Run: headless pygame with SDL's dummy video driver; simulated clock (each Clock.tick advances the game by its frame time, no real sleeping); random seed 0; keys injected as events and as key.get_pressed() state; no mouse input.
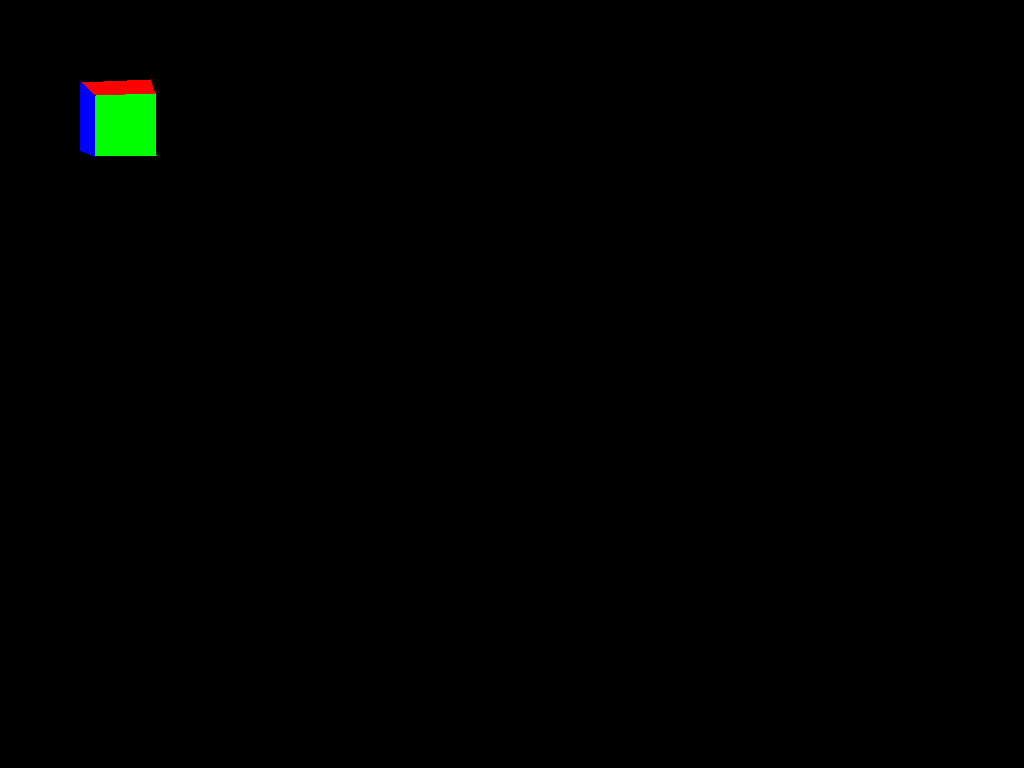
Frame 1 of 4 · flips 1–60 · no input
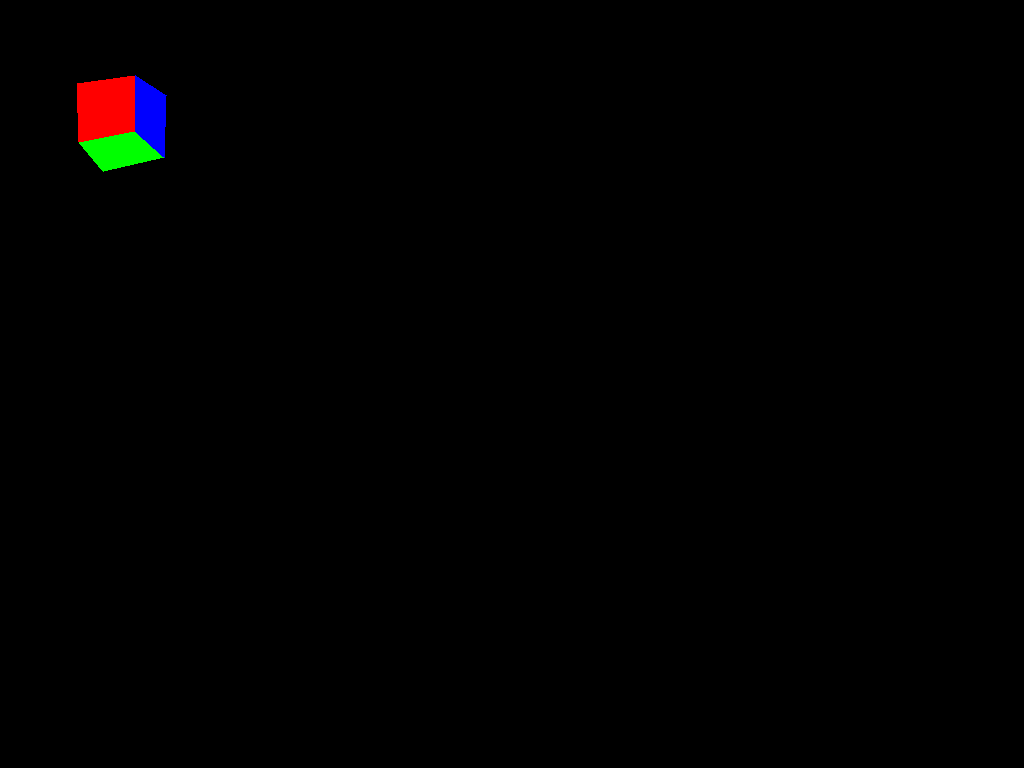
Frame 2 of 4 · flips 61–180 · tapped SPACE, RETURN · held RIGHT (→), D
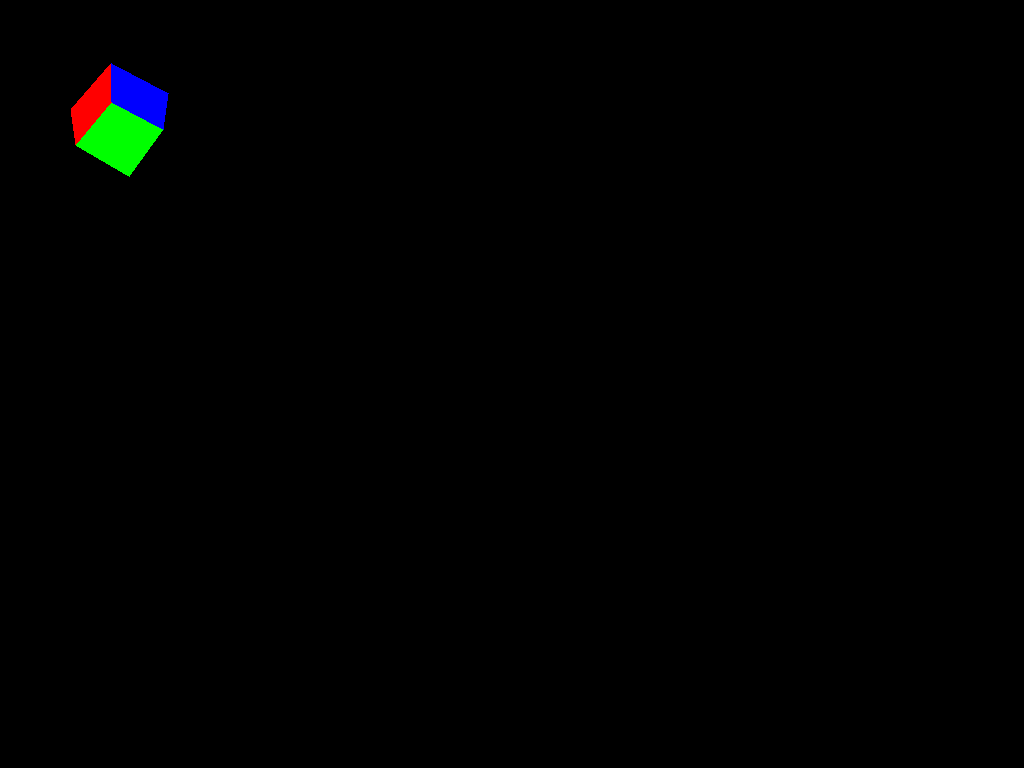
Frame 3 of 4 · flips 181–300 · held DOWN (↓), S
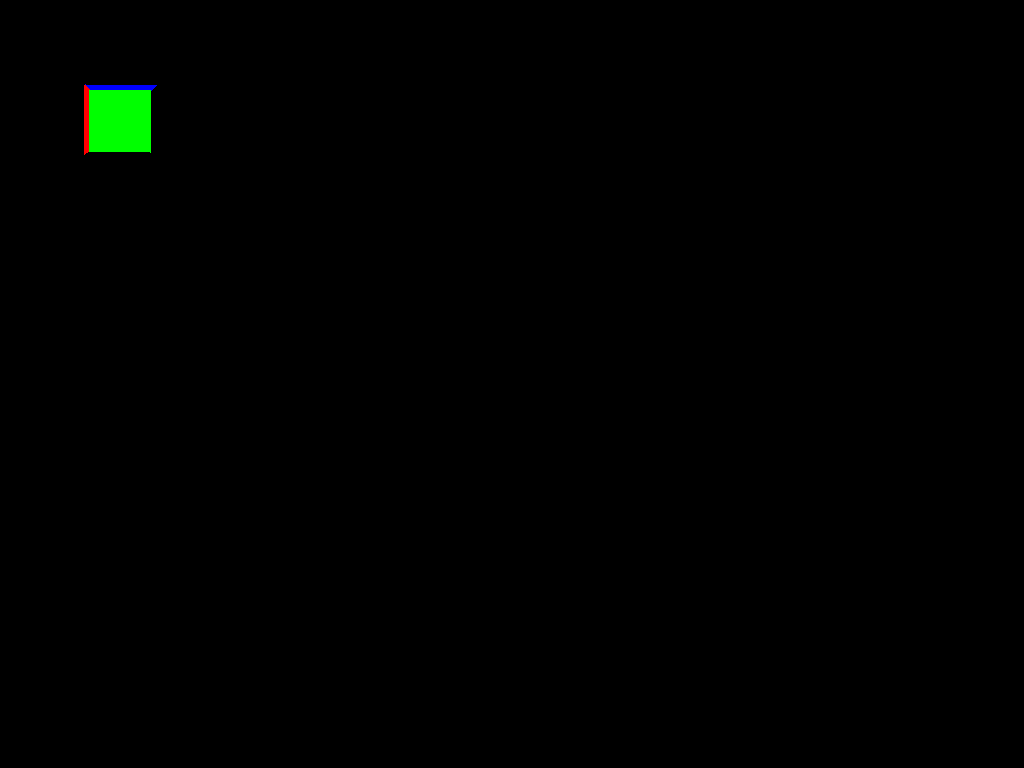
Frame 4 of 4 · flips 301–420 · held LEFT (←), A, UP (↑), W

The pygame program that drew these frames:

# 3dcube - wireframe, solid and shaded
import os, math, time
import pygame

screen = pygame.display.set_mode()

def rot3d (point,rotate) :
    x,y,z = point
    rx,ry,rz = rotate
            
    # about z axis 
    nX = (math.cos(rz) * x) - (math.sin(rz) * y)
    nY = (math.sin(rz) * x) + (math.cos(rz) * y)
    x = nX 
    y = nY

    # about x axis 
    nZ = (math.cos(rx) * z) - (math.sin(rx) * y)
    nY = (math.sin(rx) * z) + (math.cos(rx) * y)
    z = nZ

    # about y axis 
    nX = (math.cos(ry) * x) - (math.sin(ry) * z)
    nZ = (math.sin(ry) * x) + (math.cos(ry) * z)

    return ((nX,nY,nZ))
        
def normal (triangle) :
    t1,t2,t3 = triangle
    
    x1,y1,z1 = t1
    x2,y2,z2 = t2
    x3,y3,z3 = t3
    
    #A = t2 - t1
    A = (x2-x1, y2-y1, z2-z1)
    
    #B = t3 - t1
    B = (x3-x1, y3-y1, z3-z1)
    
    # A cross product B
    Ax,Ay,Az = A
    Bx,By,Bz = B
    
    Nx = Ay * Bz - Az * By
    Ny = Az * Bx - Ax * Bz
    Nz = Ax * By - Ay * Bx
    
    return ((Nx,Ny,Nz))

def dotproduct(A,B):
     ax,ay,az = A
     bx,by,bz = B
 
     return ( ax * bx + ay * by + az * bz)

def to2d(xyz):
    x,y,z = xyz
    z = z - 150
    x = x * 500  / z
    y = y * 500  / z
    return ((120 + int(x),120 + int(y)))

mode = angle = 2
facecolors= []
points = []
faces = []
def init() :
        global points, faces, facecolors 
        #cube points
        points = [
            [ 10,  10,  10],
             [-10,  10,  10],
             [-10, -10,  10],
             [ 10, -10,  10],
             [ 10,  10, -10],
             [-10,  10, -10],
             [-10, -10, -10],
             [ 10, -10, -10]]
        # cube faces
        # (triangles)
        faces = [
            [0, 1, 2],
            [0, 2, 3],
            [4, 0, 3],
            [4, 3, 7],
            [5, 4, 7],
            [5, 7, 6],
            [1, 5, 6],
            [1, 6, 2],
            [4, 5, 1],
            [4, 1, 0],
            [2, 6, 7],
            [2, 7, 3]]
        facecolors = [
            [255,0,0], # red
            [255,0,0],
            [0,255,0], # green
            [0,255,0],
            [0,0,255], # blue
            [0,0,255],
            [255,255,0], # yellow
            [255,255,0],
            [0,255,255], # cyan
            [0,255,255],
            [255,0,255], # magenta
            [255,0,255]
            ]
         
def update(tick) :
        global angle,mode
        angle += 0.1
        
def draw(tick) :
        global angle,mode
        global facecolors
        
        #start = time.ticks_ms()
        pen = (0,0,0)
        screen.fill(pen)
        
        i = 0
        oldt2 = 0
        # get each face (3d triangle)
        for face in faces:
            triangle = []
            for pointindex in face:
                point3 = points[pointindex]
                rotated3 = rot3d(point3,[angle,0,angle])
                triangle.append (rotated3)      
            
            # find normal of triangle 
            n = normal(triangle)
            camera = (0,0,10)
            d = dotproduct(n,camera)
            
            #hidden surface removal
            #only draw if facing camera
            if (d > 0) : continue
            
            # 3d points to 2d screen
            t1,t2,t3 = triangle
            t1 = to2d(t1)
            t2 = to2d(t2)
            t3 = to2d(t3)
            
            if mode == 0:
                #wireframe
                # quad (merge 2 consecutive triangles)
                if (i % 2) :
                    pen = (255,255,255)
                    pygame.draw.polygon (screen,pen,(t2,t2old,t1,t3),2)
                t2old = t2
            if mode == 1:
                # shade by normal to screen camera
                d = abs(d) / 500
                d = int(d)
                pen = (d,d,d)
                #fpoly(t1,t2,t3)
                pygame.draw.polygon (screen,pen,(t2,t1,t3))
            if mode == 2:
                # solid colors for faces
                r,g,b = facecolors[i]
                pen  = (r,g,b)
                #fpoly(t1,t2,t3)    
                pygame.draw.polygon (screen,pen,(t2,t1,t3))
            i += 1
                
        #timetaken = time.ticks_ms() - start
        #txt = " " + str (timetaken) + " ms - " + str (1000 // timetaken) + " fps"
        pen = (255,255,255)
        #text (txt,0,0)
init()

while True:
	update(0)
	draw(0)
	pygame.time.delay(20)
	pygame.display.flip()
